Run: headless pygame with SDL's dummy video driver; simulated clock (each Clock.tick advances the game by its frame time, no real sleeping); random seed 0; keys injected as events and as key.get_pressed() state; mouse plan: one left click at the window centre at the start of phase 2, then a move to the lower-right quarter at the start of phase 3.
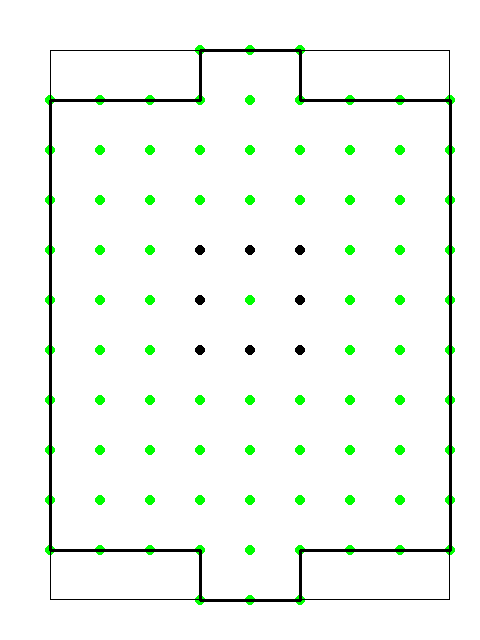
Frame 1 of 4 · flips 1–60 · no input
Frame 2 of 4 · flips 61–180 · clicked the window centre · tapped SPACE, RETURN · held RIGHT (→), D · screen unchanged from frame 1, image omitted
Frame 3 of 4 · flips 181–300 · moved the mouse to the lower-right quarter · held DOWN (↓), S · screen unchanged from frame 2, image omitted
Frame 4 of 4 · flips 301–420 · held LEFT (←), A, UP (↑), W · screen unchanged from frame 3, image omitted

The pygame program that drew these frames:

import pygame, sys
from pygame.locals import *
import threading
import time
class Points():

    def draw_point(self,cords,color):
        point = pygame.draw.circle(DISPLAYSURF,color,(cords[0],cords[1]),5)

    def __init__(self,cords=(0,0),checked=False,point_pos=pygame.Rect,pointradius=pygame.Rect):
        self.cords = cords
        self.checked = checked
        self.point_pos = point_pos
        self.point_radius = pointradius

    def __repr__(self):
        return(str(self.cords))



pygame.init()

WINDOWWIDTH = 480
WINDOWHEIGHT = 640
DISPLAYSURF = pygame.display.set_mode((WINDOWWIDTH,WINDOWHEIGHT))
pygame.display.set_caption('Paper Soccer')

BLUE = (0, 0, 255)
RED = (255, 0, 0)
BLACK = (0, 0, 0)
WHITE = (255, 255, 255)
GREEN = (0, 255, 0)



size = 50
boardwidth = 8
boardheight = 11

mouse_x = 0
mouse_y = 0

global current_point
global isClicked
global BALL
global first_move


POINTS_pos = []
LINES = []


DISPLAYSURF.fill(WHITE)

point_for_skip = [(1,1),(1,2),(1,3),(1,7),(1,8),(1,9),
                (boardheight+1,1),(boardheight+1,2),(boardheight+1,3),
                (boardheight+1,7),(boardheight+1,8),(boardheight+1,9)]


def draw_court(Points_list):
    left_side_idx = [x for x in range(0,10)]
    right_side_idx = [y for y in range(86,96)]
    down_side_idx = [9,19,29,40,41,53,65,64,75,85,95]
    up_side_idx = [0,10,20,31,30,42,54,55,66,76,86]
    draw_line_in_court(left_side_idx)
    draw_line_in_court(right_side_idx)
    draw_line_unsorted_in_court(up_side_idx)
    draw_line_unsorted_in_court(down_side_idx)
    
def draw_line_unsorted_in_court(list_):
    points_in = []
    for x in list_:
        for idx,point in enumerate(POINTS_pos):
            if x == idx:
                points_in.append(point)
        for x in range(0,len(points_in)-1):
            start = (points_in[x].point_pos.centerx,points_in[x].point_pos.centery)
            end = (points_in[x+1].point_pos.centerx,points_in[x+1].point_pos.centery)
            line = (start,end)
            pygame.draw.line(DISPLAYSURF,BLACK,line[0],line[1],3)
            LINES.append(line)

def draw_line_in_court(list_):
    points_in = []
    for idx,point in enumerate(POINTS_pos):
        if idx in list_:
            points_in.append(point)
        for x in range(0,len(points_in)-1):
            start = (points_in[x].point_pos.centerx,points_in[x].point_pos.centery)
            end = (points_in[x+1].point_pos.centerx,points_in[x+1].point_pos.centery)
            line = (start,end)
            pygame.draw.line(DISPLAYSURF,BLACK,line[0],line[1],3)
            LINES.append(line)

def draw_points():
    cnt = 0
    for i in range(1,boardwidth+2):
        for z in range(1,boardheight+2):
            if (z,i) in point_for_skip:
                continue
            if cnt%2 == 0:
                point_radius = pygame.draw.circle(DISPLAYSURF,WHITE,(size*i,size*z),15) 
                point_p=pygame.draw.circle(DISPLAYSURF,GREEN,(size*i,size*z),5)  
                 
            else:
                point_radius = pygame.draw.circle(DISPLAYSURF,WHITE,(size*i,size*z),15)
                point_p =pygame.draw.circle(DISPLAYSURF,GREEN,(size*i,size*z),5)         
            x = (size*i,size*z)
            
            POINTS_pos.append(Points(cords=x,point_pos=point_p,pointradius=point_radius))    
            cnt+=1
        cnt -= 1
    pygame.draw.rect(DISPLAYSURF,BLACK,[size,size,boardwidth*size,boardheight*size],1)
    

def clear_display(points_):
    for obj in points_:
        obj.draw_point(obj.cords,GREEN)

def check_position(ball_, points_):
    points_cords = points_   
    ball_cords = ball_   
    for obj in points_cords:
        if(obj.cords == ball_cords):
            current_point_cord=obj.point_pos   
            return current_point_cord 

def check_index():
    mouse_cords = (mouse_x,mouse_y)  
    for idx,obj in enumerate(POINTS_pos):
        if obj.point_radius.collidepoint(mouse_cords):
            print(idx)

def find_near_points(point_p):
    cords = (point_p.centerx,point_p.centery)
    near_points = [(cords[0]-size,cords[1]+size),(cords[0],cords[1]+size),(cords[0]+size,cords[1]+size),
                    (cords[0]-size,cords[1]),(cords[0]+size,cords[1]),
                    (cords[0]-size,cords[1]-size),(cords[0],cords[1]-size),(cords[0]+size,cords[1]-size)]
    near_n = []
    for n in near_points:
        for obj in POINTS_pos:
            cords_near = (obj.point_pos.centerx, obj.point_pos.centery)
         
            if n == cords_near:
                near_n.append(obj) 
    
    for obj in near_n:
        obj.draw_point((obj.point_pos.centerx, obj.point_pos.centery),BLACK)
    
    return near_n
    
def pick_another_point(point_x):
    neigh = find_near_points(point_x)
    mouse_cords = (mouse_x,mouse_y)

    for obj in neigh:
        if obj.point_radius.collidepoint(mouse_cords):
            obj.checked = True
           
        else:
            obj.checked = False
            

        if obj.checked == True:
           
            end_point = obj.cords
            line=((point_x.centerx,point_x.centery),end_point)
                
            if (line[0],line[1]) in LINES or (line[1],line[0]) in LINES:
                print('Ta linia juz istnieje')
            else:
                pygame.draw.line(DISPLAYSURF,BLACK,line[0],line[1],3)
                LINES.append(line)          
                for x in POINTS_pos:
                    if x.cords == end_point:
                        current_point = x
                
                        clear_display(POINTS_pos)
                        find_near_points(current_point.point_pos)
                        return current_point.point_pos
    current_point = point_x
    return current_point
            
while True:

    if not POINTS_pos:
        BALL = (250,300) #Startowa pozycja
        draw_points() #Rozrysuj punkty i in radius aby były łatwiejsze do wybierania 
        draw_court(POINTS_pos)      
        current_point = check_position(BALL,POINTS_pos)
        pick_another_point(current_point)



    for event in pygame.event.get():
        if event.type == pygame.QUIT:
            pygame.quit()
            sys.exit()
        elif event.type == MOUSEMOTION:
            mouse_x, mouse_y = event.pos 
        elif event.type == MOUSEBUTTONUP:
            #isClicked=True   
            current_point = pick_another_point(current_point)
        elif event.type == KEYDOWN:
            check_index()
       
    pygame.display.update()
